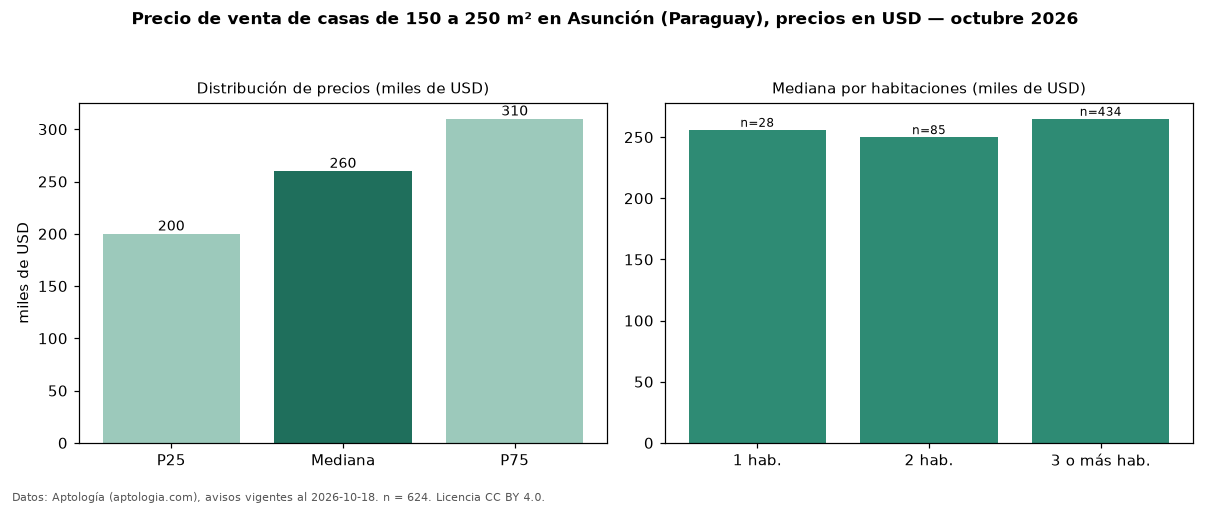

Data behind this chart, as committed beside it:
seccion, metrica, valor, moneda, n
filtro, area5, de 150 a 250 m², , 624
precio, p25, 200000, USD, 624
precio, mediana, 260000, USD, 624
precio, p75, 310000, USD, 624
precio, minimo, 80000, USD, 624
precio, maximo, 2000000, USD, 624
m2, mediana_precio_m2, 1327, USD, 616
m2, area_mediana_m2, 200.0, m2, 616
banos, mediana_banos, 3.0, , 
parqueadero, pct_con_parqueadero, 100.0, %, 351
habitaciones, 1, 256000, USD, 28
habitaciones, 2, 250000, USD, 85
habitaciones, 3+, 265000, USD, 434
fuente, fecha_datos, 2026-10-18, , 
fuente, atribucion, https://www.aptologia.com/py/venta/asunc…, , 
fuente, licencia, CC BY 4.0, , 
